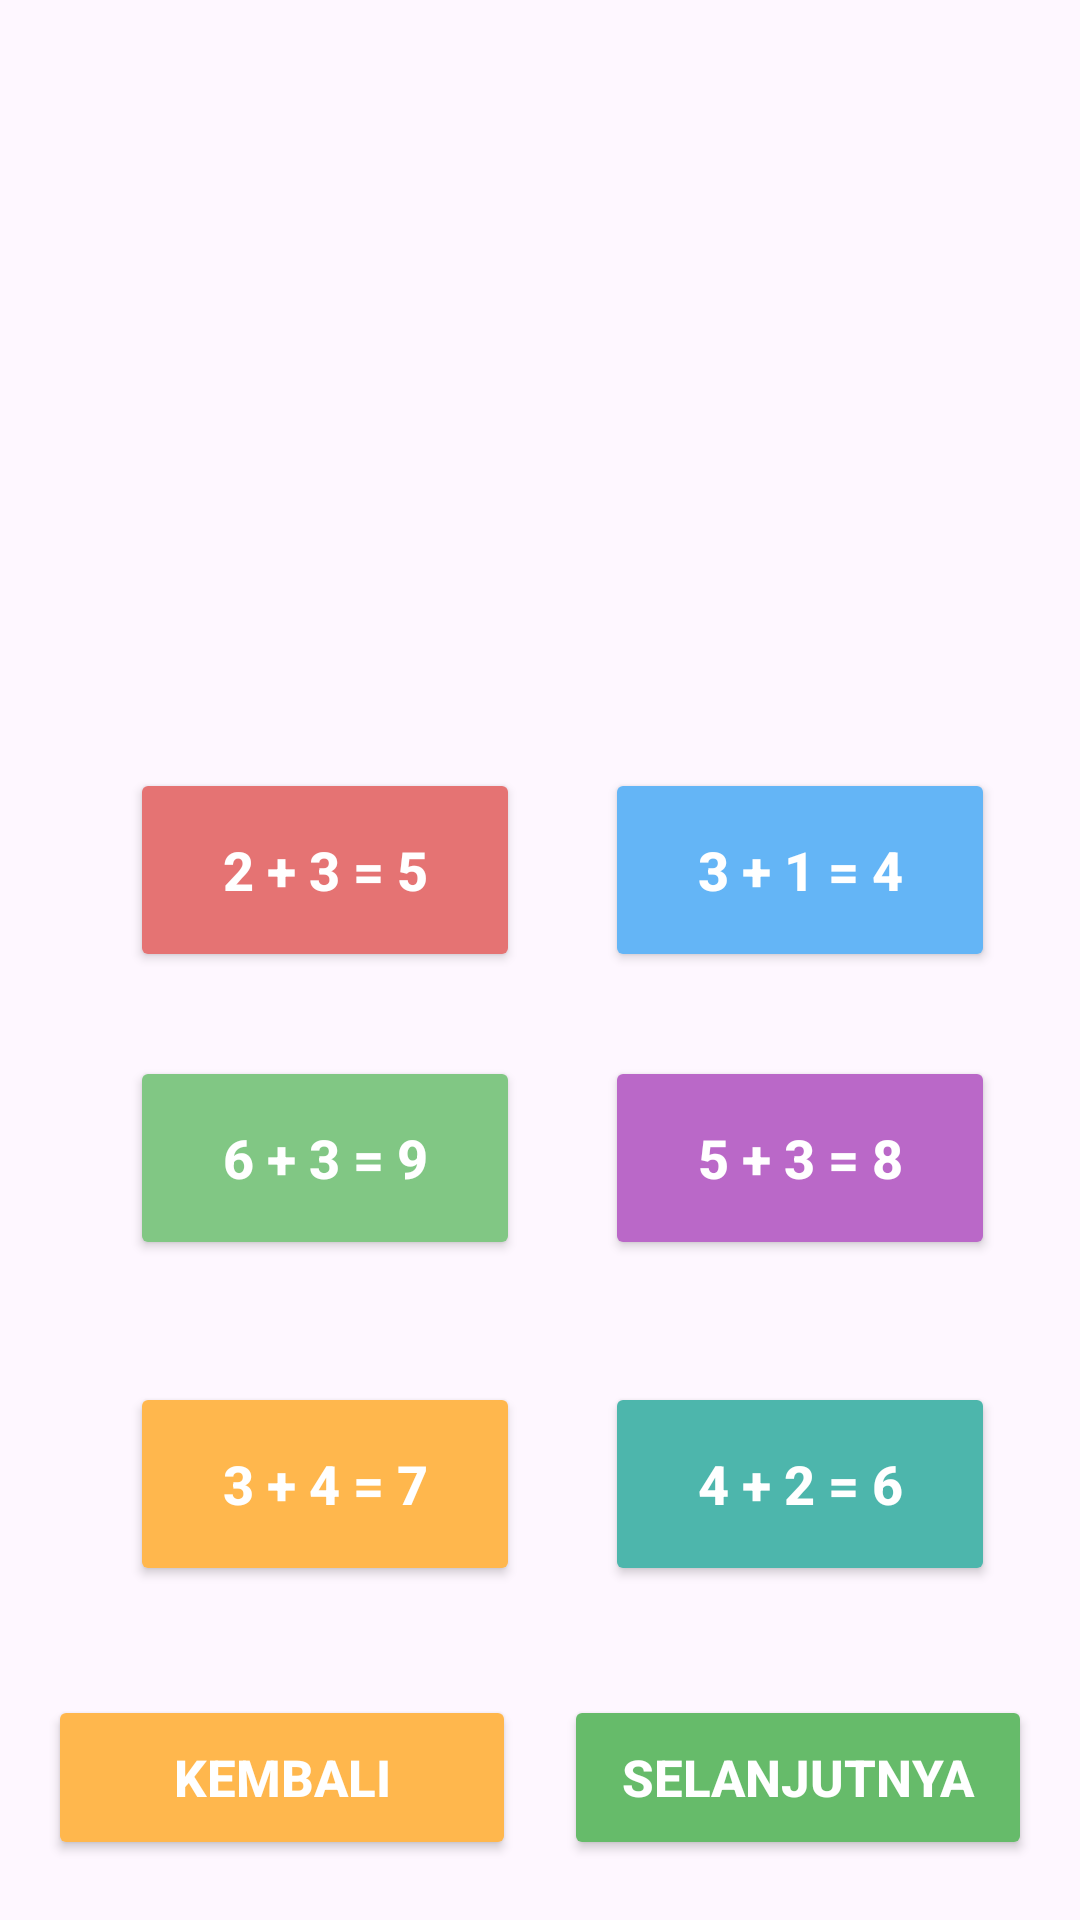

Here is an Android app screen rendered from its layout file. Give the layout XML and the strings, colors and styles it references.
<!-- AndroidManifest.xml: application theme Theme.MariBelajar -->
<!-- res/layout/penambahan2.xml -->
<?xml version="1.0" encoding="utf-8"?>
<androidx.constraintlayout.widget.ConstraintLayout
    xmlns:android="http://schemas.android.com/apk/res/android"
    xmlns:app="http://schemas.android.com/apk/res-auto"
    android:layout_width="match_parent"
    android:layout_height="match_parent">

    
    <ImageView
        android:id="@+id/imageView10"
        android:layout_width="0dp"
        android:layout_height="0dp"
        android:src="@drawable/penambahan2"
        android:scaleType="fitXY"
        app:layout_constraintTop_toTopOf="parent"
        app:layout_constraintBottom_toBottomOf="parent"
        app:layout_constraintStart_toStartOf="parent"
        app:layout_constraintEnd_toEndOf="parent"/>

    

    <androidx.constraintlayout.widget.Guideline
        android:id="@+id/g1"
        android:layout_width="wrap_content"
        android:layout_height="wrap_content"
        android:orientation="vertical"
        app:layout_constraintGuide_percent="0.12"/>

    <androidx.constraintlayout.widget.Guideline
        android:id="@+id/g2"
        android:layout_width="wrap_content"
        android:layout_height="wrap_content"
        android:orientation="vertical"
        app:layout_constraintGuide_percent="0.56"/>

    <androidx.constraintlayout.widget.Guideline
        android:id="@+id/h1"
        android:layout_width="wrap_content"
        android:layout_height="wrap_content"
        android:orientation="horizontal"
        app:layout_constraintGuide_percent="0.40"/>

    <androidx.constraintlayout.widget.Guideline
        android:id="@+id/h2"
        android:layout_width="wrap_content"
        android:layout_height="wrap_content"
        android:orientation="horizontal"
        app:layout_constraintGuide_percent="0.55"/>

    <androidx.constraintlayout.widget.Guideline
        android:id="@+id/h3"
        android:layout_width="wrap_content"
        android:layout_height="wrap_content"
        android:orientation="horizontal"
        app:layout_constraintGuide_percent="0.72"/>

    

    <Button
        android:id="@+id/btnTambah7"
        android:layout_width="130dp"
        android:layout_height="68dp"
        android:text="2 + 3 = 5"
        android:textSize="18sp"
        android:textStyle="bold"
        android:textColor="#FFFFFF"
        android:backgroundTint="#E57373"
        app:layout_constraintStart_toStartOf="@id/g1"
        app:layout_constraintTop_toTopOf="@id/h1"/>

    <Button
        android:id="@+id/btnTambah8"
        android:layout_width="130dp"
        android:layout_height="68dp"
        android:text="3 + 1 = 4"
        android:textSize="18sp"
        android:textStyle="bold"
        android:textColor="#FFFFFF"
        android:backgroundTint="#64B5F6"
        app:layout_constraintStart_toStartOf="@id/g2"
        app:layout_constraintTop_toTopOf="@id/h1"/>

    

    <Button
        android:id="@+id/btnTambah9"
        android:layout_width="130dp"
        android:layout_height="68dp"
        android:text="6 + 3 = 9"
        android:textSize="18sp"
        android:textStyle="bold"
        android:textColor="#FFFFFF"
        android:backgroundTint="#81C784"
        app:layout_constraintStart_toStartOf="@id/g1"
        app:layout_constraintTop_toTopOf="@id/h2"/>

    <Button
        android:id="@+id/btnTambah10"
        android:layout_width="130dp"
        android:layout_height="68dp"
        android:text="5 + 3 = 8"
        android:textSize="18sp"
        android:textStyle="bold"
        android:textColor="#FFFFFF"
        android:backgroundTint="#BA68C8"
        app:layout_constraintStart_toStartOf="@id/g2"
        app:layout_constraintTop_toTopOf="@id/h2"/>

    

    <Button
        android:id="@+id/btnTambah11"
        android:layout_width="130dp"
        android:layout_height="68dp"
        android:text="3 + 4 = 7"
        android:textSize="18sp"
        android:textStyle="bold"
        android:textColor="#FFFFFF"
        android:backgroundTint="#FFB74D"
        app:layout_constraintStart_toStartOf="@id/g1"
        app:layout_constraintTop_toTopOf="@id/h3"/>

    <Button
        android:id="@+id/btnTambah12"
        android:layout_width="130dp"
        android:layout_height="68dp"
        android:text="4 + 2 = 6"
        android:textSize="18sp"
        android:textStyle="bold"
        android:textColor="#FFFFFF"
        android:backgroundTint="#4DB6AC"
        app:layout_constraintStart_toStartOf="@id/g2"
        app:layout_constraintTop_toTopOf="@id/h3"/>

    

    <Button
        android:id="@+id/btnKembali"
        android:layout_width="0dp"
        android:layout_height="55dp"
        android:layout_marginStart="16dp"
        android:layout_marginEnd="8dp"
        android:layout_marginBottom="20dp"
        android:text="KEMBALI"
        android:textSize="17sp"
        android:textStyle="bold"
        android:textColor="#FFFFFF"
        android:backgroundTint="#FFB74D"
        app:layout_constraintStart_toStartOf="parent"
        app:layout_constraintEnd_toStartOf="@id/btnSelanjutnya"
        app:layout_constraintBottom_toBottomOf="parent"/>

    <Button
        android:id="@+id/btnSelanjutnya"
        android:layout_width="0dp"
        android:layout_height="55dp"
        android:layout_marginStart="8dp"
        android:layout_marginEnd="16dp"
        android:layout_marginBottom="20dp"
        android:text="SELANJUTNYA"
        android:textSize="17sp"
        android:textStyle="bold"
        android:textColor="#FFFFFF"
        android:backgroundTint="#66BB6A"
        app:layout_constraintStart_toEndOf="@id/btnKembali"
        app:layout_constraintEnd_toEndOf="parent"
        app:layout_constraintBottom_toBottomOf="parent"/>

</androidx.constraintlayout.widget.ConstraintLayout>
<!-- resources referenced by this layout -->
<resources>
  <style name="Theme.MariBelajar" parent="Base.Theme.MariBelajar" />
  <style name="Base.Theme.MariBelajar" parent="Theme.Material3.DayNight.NoActionBar">
          
          
      </style>
</resources>
